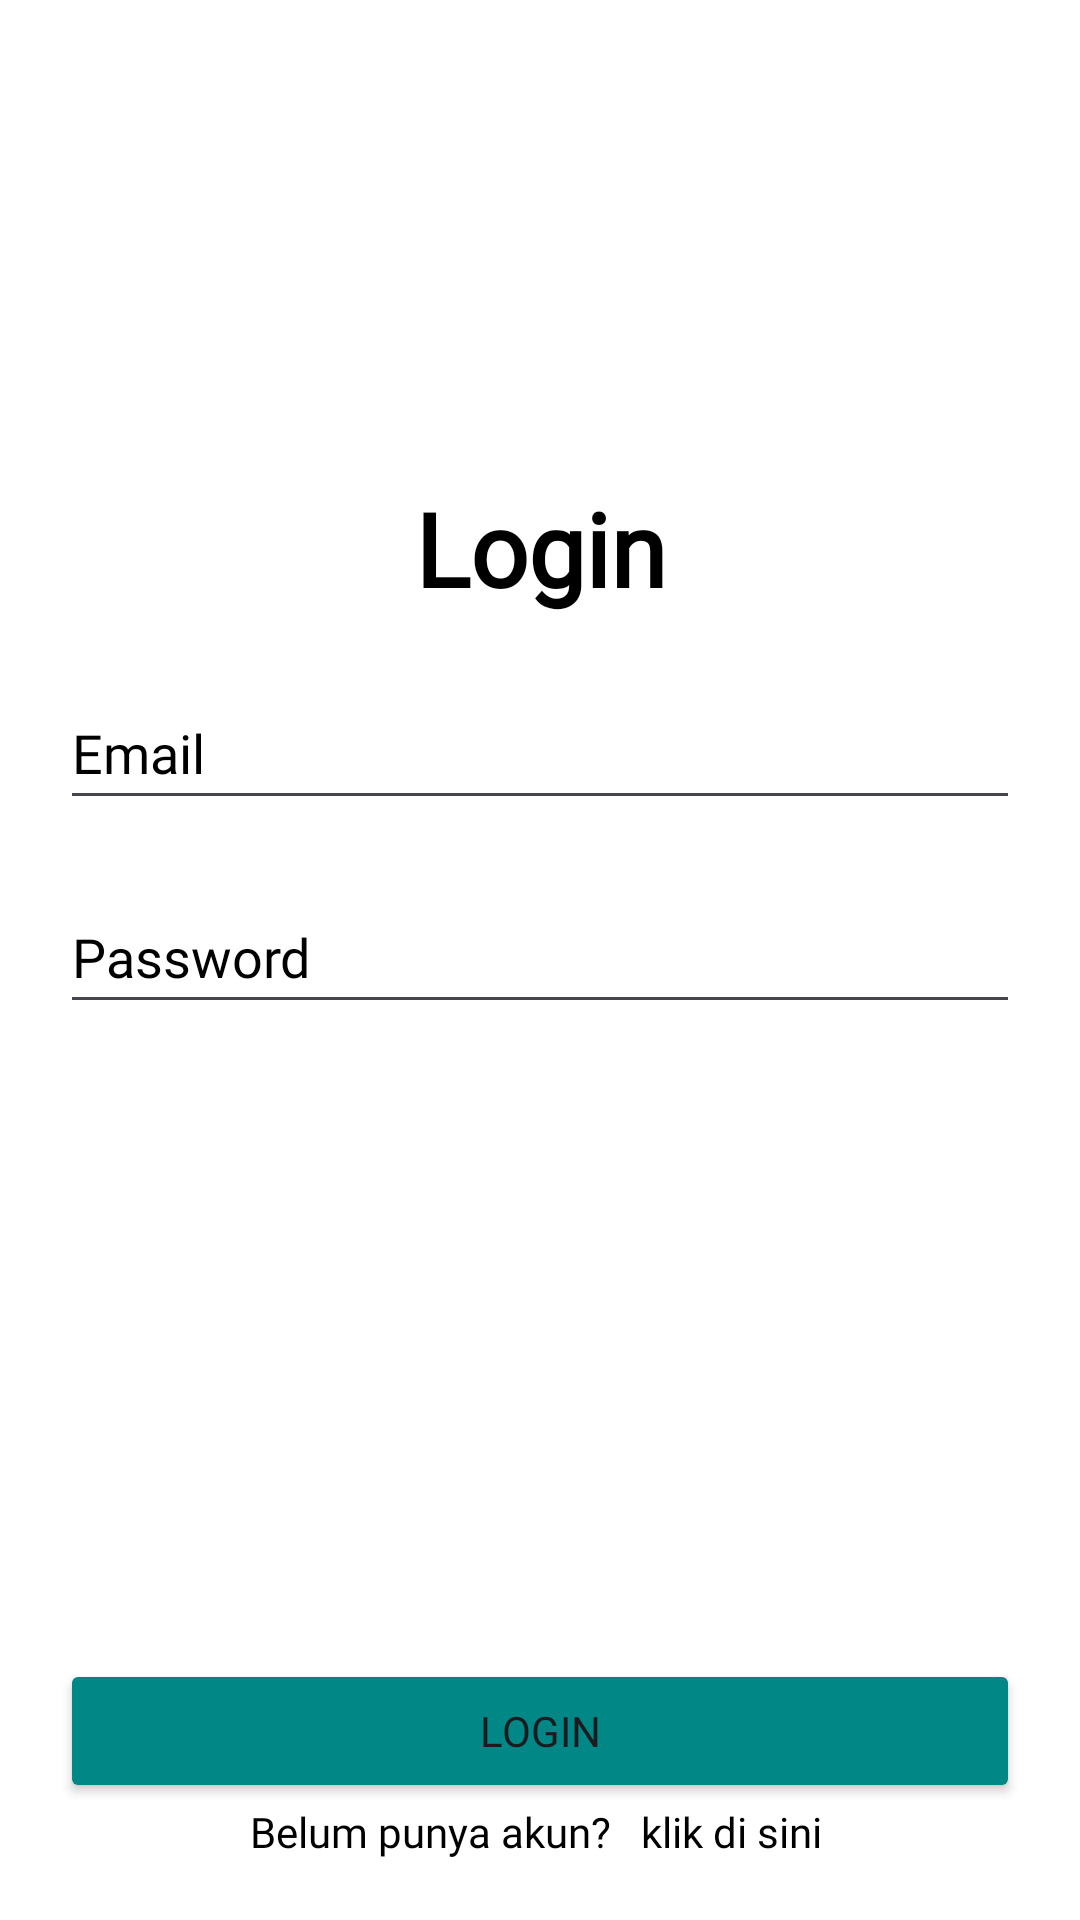

This screen was rendered from an Android layout file. Write that file and the resources it references.
<!-- AndroidManifest.xml: application theme Theme.ChallengeChap_5 -->
<!-- res/layout/activity_login.xml -->
<?xml version="1.0" encoding="utf-8"?>
<RelativeLayout xmlns:android="http://schemas.android.com/apk/res/android"
    xmlns:tools="http://schemas.android.com/tools"
    android:layout_width="match_parent"
    android:layout_height="match_parent"
    android:background="@color/white"
    tools:context=".LoginActivity">

    <ImageView
        android:id="@+id/iconNote"
        android:layout_width="100dp"
        android:layout_height="100dp"
        android:layout_centerHorizontal="true"
        android:layout_marginTop="10dp" />

    <TextView
        android:id="@+id/tvLogin"
        android:layout_width="match_parent"
        android:layout_height="wrap_content"
        android:layout_marginTop="50dp"
        android:layout_below="@+id/iconNote"
        android:gravity="center_horizontal"
        android:text="Login"
        android:fontFamily="@font/maison_bold"
        android:textColor="@color/black"
        android:textSize="34sp"
        android:textStyle="bold" />

    <EditText
        android:id="@+id/etEmail"
        android:layout_width="match_parent"
        android:layout_height="wrap_content"
        android:layout_below="@+id/tvLogin"
        android:layout_marginStart="20dp"
        android:layout_marginTop="20dp"
        android:layout_marginEnd="20dp"
        android:layout_marginBottom="20dp"
        android:hint="Email"
        android:fontFamily="@font/maison_light"
        android:textColorHint="@color/black"
        android:importantForAutofill="no"
        android:inputType="text"
        android:minHeight="48dp"/>

    <EditText
        android:id="@+id/etPassword"
        android:layout_width="match_parent"
        android:layout_height="wrap_content"
        android:layout_below="@+id/etEmail"
        android:layout_marginStart="20dp"
        android:layout_marginEnd="20dp"
        android:layout_marginBottom="20dp"
        android:hint="Password"
        android:fontFamily="@font/maison_light"
        android:textColorHint="@color/black"
        android:importantForAutofill="no"
        android:inputType="textPassword"
        android:minHeight="48dp" />

    <Button
        android:id="@+id/btnLogin"
        android:layout_width="match_parent"
        android:layout_height="wrap_content"
        android:layout_above="@id/text_reg"
        android:layout_marginStart="20dp"
        android:layout_marginEnd="20dp"
        android:backgroundTint="@color/teal_700"
        android:fontFamily="@font/maison_bold"
        android:text="Login" />

    <TextView
        android:id="@+id/text_reg"
        android:layout_width="match_parent"
        android:layout_height="wrap_content"
        android:layout_alignParentBottom="true"
        android:layout_marginBottom="20dp"
        android:gravity="center_horizontal"
        android:fontFamily="@font/maison_bold"
        android:text="Belum punya akun?   klik di sini "
        android:textColor="@color/black" />

</RelativeLayout>
<!-- resources referenced by this layout -->
<resources>
  <style name="Theme.ChallengeChap_5" parent="Base.Theme.ChallengeChap_5" />
  <style name="Base.Theme.ChallengeChap_5" parent="Theme.Material3.DayNight.NoActionBar">
          
          
      </style>
  <!-- not gathered from this repository: default colours our renderer supplied (Android Studio template values) -->
  <color name="teal_700">#FF018786</color>
  <color name="black">#FF000000</color>
  <color name="white">#FFFFFFFF</color>
</resources>
